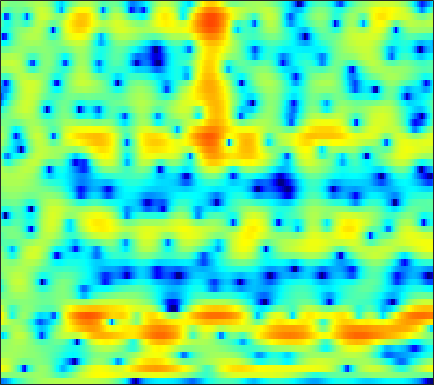

Values plotted in this chart, from the file beside it:
-13.278, -12.878, -11.787, -10.288, -9.0996, -7.5328, -6.0789, -5.0897, -3.9148, -2.9009, -2.0274, -1.4495, -0.77249, -0.19427, 0.18586, 0.61722, 0.97538, 1.2018, 1.4557, 1.6625, 1.823, 1.9206, 2.0254, 2.1063
0.4256, 0.3755, 0.3063, 0.2418, 0.2032, 0.1709, 0.1549, 0.1555, 0.1801, 0.2404, 0.3386, 0.4358, 0.5953, 0.7764, 0.9148, 1.083, 1.205, 1.25, 1.233, 1.103, 0.8506, 0.5741, 0.08154, -0.5541
5.855, 5.457, 4.803, 3.977, 3.216, 1.963, 0.3392, -1.226, -4.022, -8.311, -16.35, -18.82, -9.906, -5.419, -3.288, -1.336, -0.05131, 0.5734, 1.049, 1.165, 0.9538, 0.5734, -0.2146, -1.347
3.72, 3.56, 3.268, 2.875, 2.517, 1.966, 1.349, 0.8636, 0.2372, -0.2879, -0.6388, -0.7585, -0.7333, -0.5528, -0.3721, -0.1272, 0.05929, 0.1254, 0.08685, -0.08803, -0.4217, -0.7781, -1.39, -2.16
1.256, 1.447, 1.616, 1.695, 1.706, 1.669, 1.587, 1.498, 1.358, 1.205, 1.05, 0.9381, 0.7978, 0.6608, 0.5568, 0.4103, 0.2443, 0.09192, -0.1508, -0.438, -0.7859, -1.079, -1.516, -2.006
0.5589, 0.8385, 1.127, 1.341, 1.46, 1.567, 1.624, 1.628, 1.589, 1.491, 1.341, 1.2, 0.9814, 0.7249, 0.519, 0.23, -0.06256, -0.2847, -0.564, -0.8181, -1.061, -1.241, -1.474, -1.72
0.5917, 0.608, 0.757, 1.038, 1.292, 1.627, 1.905, 2.043, 2.121, 2.062, 1.852, 1.596, 1.134, 0.533, 0.006122, -0.7637, -1.516, -2.033, -2.548, -2.783, -2.729, -2.545, -2.153, -1.717
-6.726, -8.476, -5.761, -2.381, -0.5323, 1.196, 2.292, 2.797, 3.141, 3.134, 2.81, 2.363, 1.487, 0.2596, -0.9134, -2.92, -5.638, -8.431, -13.82, -16.87, -11.17, -7.787, -4.621, -2.373
0.4697, -0.1206, -0.1149, 0.4493, 0.9478, 1.547, 1.96, 2.112, 2.077, 1.752, 1.161, 0.5178, -0.567, -1.889, -3.05, -4.808, -6.673, -8.011, -9.317, -9.563, -8.833, -7.762, -5.972, -4.158
5.328, 4.514, 3.529, 2.693, 2.17, 1.65, 1.311, 1.137, 0.8906, 0.5121, -0.07072, -0.7113, -1.89, -3.512, -5.087, -7.688, -10.82, -13.31, -15.21, -14.17, -12.21, -10.94, -9.564, -8.266
6.764, 5.193, 2.67, -0.4662, -3.17, -5.607, -4.294, -2.488, -0.5785, 0.5767, 1.096, 1.073, 0.5188, -0.548, -1.644, -3.495, -5.711, -7.374, -8.53, -8.339, -7.82, -7.685, -8.462, -11.09
3.83, 2.615, 0.7546, -1.261, -2.643, -3.659, -3.269, -2.43, -1.251, -0.3048, 0.2658, 0.4744, 0.5066, 0.2894, 0.01226, -0.4792, -0.995, -1.364, -1.783, -2.091, -2.317, -2.422, -2.49, -2.381
1.213, 0.9015, 0.4942, 0.161, -0.01554, -0.1471, -0.1591, -0.08743, 0.06463, 0.211, 0.2846, 0.3001, 0.2544, 0.1163, -0.04259, -0.2966, -0.5422, -0.7247, -0.9378, -1.091, -1.167, -1.17, -1.087, -0.8995
-1.315, -0.8881, -0.3464, 0.1288, 0.4378, 0.7902, 1.056, 1.2, 1.314, 1.331, 1.254, 1.132, 0.8812, 0.5453, 0.2522, -0.168, -0.5954, -0.8853, -1.204, -1.397, -1.436, -1.383, -1.205, -0.9468
-4.519, -2.818, -1.037, 0.2861, 1.041, 1.804, 2.334, 2.587, 2.747, 2.718, 2.516, 2.237, 1.688, 0.952, 0.277, -0.7806, -1.999, -2.933, -4.013, -4.614, -4.524, -4.06, -3.164, -2.221
-3.213, -1.747, -0.1376, 1.128, 1.879, 2.633, 3.142, 3.377, 3.505, 3.421, 3.108, 2.72, 1.978, 0.9289, -0.1082, -1.906, -4.385, -6.984, -12.51, -30.52, -15.52, -10.28, -6.456, -4.097
-0.4298, 0.1326, 0.8473, 1.479, 1.895, 2.346, 2.667, 2.819, 2.899, 2.824, 2.572, 2.272, 1.704, 0.9184, 0.1845, -0.9719, -2.307, -3.366, -4.634, -5.426, -5.495, -5.135, -4.386, -3.595
0.6076, 0.7722, 0.9943, 1.209, 1.36, 1.564, 1.759, 1.895, 2.032, 2.106, 2.095, 2.012, 1.79, 1.445, 1.106, 0.5513, -0.08073, -0.5722, -1.219, -1.819, -2.333, -2.642, -2.982, -3.243
0.9959, 0.7777, 0.4668, 0.2038, 0.07333, 0.05335, 0.2581, 0.539, 1.021, 1.532, 1.996, 2.259, 2.478, 2.54, 2.48, 2.241, 1.854, 1.46, 0.7969, -0.00942, -0.9696, -1.793, -3.006, -4.293
0.7154, -0.06337, -1.436, -3.174, -4.551, -5.724, -4.996, -3.522, -1.378, 0.4383, 1.817, 2.606, 3.38, 3.852, 4.024, 4.055, 3.831, 3.497, 2.817, 1.851, 0.516, -0.7946, -3.056, -6.232
-0.8892, -1.585, -3.052, -5.37, -7.753, -10.88, -9.138, -6.174, -2.925, -0.591, 1.05, 1.965, 2.877, 3.482, 3.77, 3.987, 3.979, 3.838, 3.447, 2.773, 1.809, 0.8731, -0.7122, -2.61
-2.68, -2.289, -2.1, -2.195, -2.299, -2.281, -2.013, -1.646, -1.006, -0.4134, 0.1203, 0.4519, 0.7852, 1.095, 1.357, 1.69, 2.029, 2.254, 2.437, 2.443, 2.247, 1.964, 1.4, 0.6943
-2.071, -1.428, -0.8565, -0.5111, -0.3698, -0.2677, -0.2671, -0.334, -0.5598, -1.004, -1.696, -2.366, -3.381, -4.08, -4.033, -3.085, -1.561, -0.4058, 0.8953, 1.89, 2.52, 2.773, 2.874, 2.695
-0.7876, -0.7347, -0.6636, -0.535, -0.4298, -0.3742, -0.4309, -0.6129, -1.145, -2.023, -3.536, -5.209, -8.642, -15.6, -20.68, -10.67, -5.198, -2.603, -0.1324, 1.597, 2.792, 3.393, 3.843, 3.919
-3.499, -4.314, -4.851, -4.577, -3.998, -3.142, -2.512, -2.269, -2.287, -2.659, -3.356, -3.975, -4.832, -5.309, -5.155, -4.241, -2.716, -1.462, 0.2168, 1.67, 2.837, 3.502, 4.072, 4.307
-8.828, -13.65, -38.85, -13.73, -9.331, -6.127, -4.392, -3.704, -3.368, -3.648, -4.321, -5.088, -6.176, -6.87, -6.828, -5.7, -3.863, -2.386, -0.5066, 1.103, 2.392, 3.145, 3.866, 4.285
-4.107, -4.774, -5.151, -4.837, -4.264, -3.45, -2.868, -2.684, -2.859, -3.567, -4.953, -6.588, -10.09, -17.46, -26.24, -12.34, -6.741, -4.05, -1.448, 0.4366, 1.832, 2.616, 3.382, 3.851
-1.247, -1.155, -1.038, -0.9074, -0.7993, -0.6853, -0.6766, -0.7718, -1.081, -1.598, -2.358, -3.014, -3.933, -4.524, -4.569, -3.921, -2.766, -1.776, -0.5423, 0.5212, 1.365, 1.857, 2.323, 2.585
-0.1779, 0.1036, 0.3725, 0.5688, 0.6624, 0.7205, 0.7013, 0.6339, 0.4674, 0.2345, -0.05142, -0.2742, -0.5343, -0.6926, -0.7288, -0.6478, -0.4513, -0.242, 0.045, 0.3251, 0.5395, 0.652, 0.7117, 0.669
0.6744, 0.9354, 1.202, 1.391, 1.485, 1.553, 1.567, 1.54, 1.465, 1.336, 1.181, 1.038, 0.8468, 0.6295, 0.4819, 0.2719, 0.06869, -0.09399, -0.3142, -0.5458, -0.7932, -0.9833, -1.247, -1.524
1.611, 1.746, 1.894, 1.992, 2.049, 2.102, 2.123, 2.119, 2.083, 2.005, 1.877, 1.749, 1.513, 1.208, 0.922, 0.4653, -0.08601, -0.565, -1.267, -2.034, -2.783, -3.3, -3.85, -4.232
2.375, 2.304, 2.216, 2.171, 2.168, 2.204, 2.27, 2.329, 2.39, 2.426, 2.392, 2.317, 2.117, 1.801, 1.443, 0.8118, -0.0617, -0.8847, -2.271, -3.99, -6.001, -7.522, -8.959, -9.033
2.325, 1.831, 1.285, 1.014, 0.9859, 1.153, 1.469, 1.746, 2.103, 2.426, 2.672, 2.789, 2.843, 2.733, 2.513, 2, 1.169, 0.2785, -1.371, -3.719, -7.233, -11.24, -19.38, -14.76
-0.1244, -1.98, -4.266, -5.067, -4.439, -3.007, -1.692, -0.9054, -0.01313, 0.6937, 1.402, 1.889, 2.503, 2.928, 3.169, 3.22, 3.006, 2.63, 1.871, 0.8201, -0.3839, -1.238, -2.08, -2.326
-2.57, -5.816, -11.75, -13.64, -10.64, -7.744, -6.367, -5.925, -5.716, -5.264, -4.175, -2.918, -1.144, 0.4886, 1.452, 2.428, 3.009, 3.242, 3.28, 3.1, 2.764, 2.483, 2.106, 1.788
-0.2031, -1.619, -3.375, -4.873, -5.844, -7.003, -8.538, -10.22, -14.38, -26.43, -16.96, -10.4, -5.526, -2.27, -0.5532, 1.148, 2.241, 2.765, 3.107, 3.139, 2.934, 2.663, 2.276, 1.893
1.743, 0.6868, -0.8742, -2.673, -4.062, -6.042, -7.851, -8.901, -9.688, -9.303, -7.806, -5.983, -3.491, -1.188, 0.2245, 1.654, 2.616, 3.009, 3.162, 2.874, 2.19, 1.411, 0.1078, -1.203
2.464, 1.578, 0.02414, -2.043, -4.043, -7.688, -13.37, -18.37, -13.52, -8.373, -4.928, -2.946, -0.8205, 0.8939, 1.864, 2.823, 3.389, 3.525, 3.343, 2.691, 1.465, 0.08678, -2.75, -7.671
1.122, 0.652, -0.2932, -1.58, -2.775, -4.644, -6.373, -6.974, -6.29, -4.426, -2.528, -1.262, 0.1763, 1.198, 1.81, 2.31, 2.487, 2.442, 2.106, 1.508, 0.6527, -0.104, -1.192, -2.183
-0.3977, -0.3708, -0.4952, -0.707, -0.8999, -1.134, -1.238, -1.193, -0.8932, -0.3535, 0.2415, 0.6801, 1.209, 1.519, 1.651, 1.617, 1.348, 1.038, 0.4503, -0.2304, -0.8759, -1.28, -1.628, -1.722
-1.783, -1.396, -0.8731, -0.3695, -0.01809, 0.4463, 0.885, 1.198, 1.617, 1.978, 2.298, 2.451, 2.515, 2.424, 2.159, 1.604, 0.7616, -0.08569, -1.444, -3.021, -4.522, -5.273, -5.351, -4.494
-4.754, -3.902, -2.668, -1.455, -0.5953, 0.4486, 1.364, 1.976, 2.648, 3.153, 3.493, 3.624, 3.585, 3.312, 2.908, 2.07, 0.8215, -0.4608, -2.804, -6.208, -12.07, -22.87, -16.42, -8.956
-11.96, -9.525, -6.746, -4.429, -2.96, -1.256, 0.1913, 1.111, 2.131, 2.924, 3.448, 3.687, 3.789, 3.588, 3.284, 2.605, 1.606, 0.657, -0.8977, -2.662, -4.333, -5.207, -5.441, -4.774
-15.38, -12.76, -9.753, -7.273, -5.532, -3.425, -1.547, -0.3265, 1.042, 2.125, 2.919, 3.317, 3.617, 3.648, 3.499, 3.093, 2.478, 1.88, 0.9846, -0.01329, -0.9898, -1.638, -2.337, -2.818
-12.04, -12.47, -12.37, -10.55, -8.36, -5.377, -2.775, -1.136, 0.6205, 1.954, 2.927, 3.433, 3.841, 4.018, 3.969, 3.725, 3.282, 2.829, 2.064, 1.123, 0.0005339, -0.9594, -2.429, -4.046
-9.884, -12.89, -19.01, -14.75, -9.701, -5.231, -2.205, -0.5317, 1.191, 2.396, 3.199, 3.605, 3.911, 3.995, 3.96, 3.775, 3.429, 3.077, 2.423, 1.548, 0.3589, -0.8082, -2.852, -5.783
-2.785, -3.218, -3.388, -2.853, -2.062, -0.7988, 0.4198, 1.204, 1.987, 2.457, 2.647, 2.628, 2.461, 2.177, 1.989, 1.792, 1.671, 1.571, 1.382, 1.012, 0.382, -0.2947, -1.445, -2.869
1.405, 1.435, 1.565, 1.801, 2.005, 2.305, 2.538, 2.623, 2.513, 2.128, 1.402, 0.5886, -0.8173, -2.35, -3.3, -3.578, -2.712, -1.821, -0.7717, -0.1159, 0.1435, 0.09736, -0.2693, -0.8782
2.797, 2.965, 3.16, 3.311, 3.377, 3.409, 3.308, 3.109, 2.623, 1.802, 0.5152, -0.8888, -3.674, -8.353, -15.04, -16.47, -7.883, -4.774, -2.233, -0.7485, 0.03852, 0.2869, 0.235, -0.1827
1.677, 1.851, 2.039, 2.196, 2.301, 2.385, 2.375, 2.263, 1.974, 1.458, 0.6741, -0.06784, -1.239, -2.402, -3.04, -3.211, -2.599, -1.899, -0.9871, -0.2675, 0.1666, 0.2974, 0.238, -0.09744
-0.9745, -1.024, -0.9283, -0.6301, -0.3109, 0.1347, 0.543, 0.7884, 0.984, 1.032, 0.9389, 0.7945, 0.5561, 0.3312, 0.1938, 0.1176, 0.1479, 0.2348, 0.3492, 0.4138, 0.4068, 0.3407, 0.1742, -0.07665
-5.593, -6.509, -6.475, -5.21, -4.016, -2.506, -1.271, -0.5183, 0.2381, 0.7815, 1.162, 1.345, 1.503, 1.574, 1.601, 1.587, 1.51, 1.405, 1.204, 0.9049, 0.5195, 0.1966, -0.2415, -0.5825
-11.11, -18.82, -16.92, -9.424, -6.431, -3.776, -1.937, -0.9379, 0.09418, 0.85, 1.397, 1.72, 2.051, 2.294, 2.43, 2.514, 2.47, 2.308, 1.907, 1.256, 0.2938, -0.6322, -2.061, -3.404
-3.411, -4.574, -5.147, -4.674, -3.927, -2.732, -1.625, -0.9336, -0.2176, 0.2522, 0.5588, 0.777, 1.119, 1.576, 1.938, 2.393, 2.685, 2.735, 2.463, 1.743, 0.4363, -1.049, -4.098, -9.674
-1.924, -3.608, -5.249, -5.547, -4.896, -3.612, -2.54, -1.986, -1.784, -2.193, -3.084, -3.861, -4.107, -2.84, -1.374, 0.4671, 1.81, 2.464, 2.852, 2.709, 2.105, 1.368, 0.1293, -1.052
-2.573, -6.444, -16.44, -14.93, -8.635, -4.748, -2.791, -2.141, -2.161, -3.245, -5.816, -9.44, -15.69, -8.186, -3.939, -0.4104, 1.773, 2.812, 3.63, 3.917, 3.776, 3.44, 2.794, 1.999
0.6058, -0.6636, -1.989, -2.479, -2.287, -1.7, -1.12, -0.8609, -0.7758, -0.9907, -1.387, -1.606, -1.483, -0.7317, 0.1383, 1.375, 2.419, 2.999, 3.473, 3.6, 3.364, 2.972, 2.133, 0.8876
1.51, 0.9229, 0.2393, -0.2395, -0.465, -0.5867, -0.5836, -0.5109, -0.3765, -0.2194, -0.02401, 0.1618, 0.4835, 0.9001, 1.255, 1.71, 2.085, 2.275, 2.365, 2.233, 1.859, 1.405, 0.5264, -0.6846
